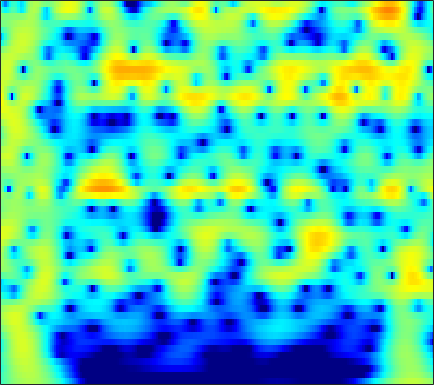

Source data for this figure (header and first rows):
-3.3986, -2.7335, -1.9129, -1.1686, -0.66104, -0.051543, 0.48161, 0.83137, 1.2313, 1.5554, 1.8042, 1.9416, 2.0586, 2.1003, 2.0819, 1.9908, 1.8237, 1.6485, 1.3478, 0.96992, 0.51444, 0.12125, -0.47375, -1.1516
-3.447, -2.724, -1.822, -0.9958, -0.4297, 0.2511, 0.8446, 1.231, 1.666, 2.009, 2.259, 2.385, 2.47, 2.461, 2.392, 2.215, 1.944, 1.677, 1.238, 0.7017, 0.06891, -0.4698, -1.274, -2.178
-4.282, -3.287, -2.093, -1.042, -0.3427, 0.4763, 1.169, 1.607, 2.085, 2.443, 2.683, 2.786, 2.822, 2.742, 2.608, 2.33, 1.94, 1.576, 0.9967, 0.3122, -0.4742, -1.129, -2.085, -3.134
-3.672, -2.694, -1.501, -0.4391, 0.2708, 1.1, 1.794, 2.225, 2.679, 2.995, 3.171, 3.211, 3.141, 2.931, 2.682, 2.226, 1.632, 1.095, 0.2622, -0.7011, -1.788, -2.677, -3.951, -5.309
-3.41, -2.404, -1.151, -0.02081, 0.7385, 1.624, 2.359, 2.807, 3.264, 3.557, 3.682, 3.664, 3.49, 3.141, 2.763, 2.099, 1.248, 0.4838, -0.7122, -2.121, -3.76, -5.156, -7.261, -9.689
-5.012, -3.535, -1.804, -0.3276, 0.625, 1.7, 2.562, 3.072, 3.576, 3.879, 3.985, 3.936, 3.698, 3.263, 2.806, 2.022, 1.032, 0.15, -1.218, -2.815, -4.65, -6.189, -8.464, -10.99
-4.991, -3.443, -1.648, -0.1325, 0.8345, 1.909, 2.752, 3.238, 3.696, 3.946, 3.994, 3.901, 3.606, 3.118, 2.626, 1.801, 0.783, -0.108, -1.468, -3.024, -4.776, -6.217, -8.301, -10.55
-2.659, -1.57, -0.2514, 0.8953, 1.636, 2.455, 3.08, 3.421, 3.707, 3.804, 3.718, 3.535, 3.139, 2.573, 2.04, 1.193, 0.1974, -0.6438, -1.89, -3.284, -4.838, -6.118, -8.006, -10.14
-0.6528, 0.19, 1.195, 2.047, 2.575, 3.126, 3.497, 3.658, 3.714, 3.585, 3.27, 2.913, 2.287, 1.506, 0.8328, -0.1533, -1.206, -2.015, -3.091, -4.146, -5.174, -5.934, -6.95, -7.977
0.8538, 1.592, 2.439, 3.12, 3.518, 3.894, 4.087, 4.106, 3.952, 3.58, 2.972, 2.352, 1.296, -0.03232, -1.212, -3.008, -4.955, -6.343, -7.719, -8.235, -8.079, -7.796, -7.469, -7.316
1.369, 2.068, 2.828, 3.413, 3.745, 4.053, 4.197, 4.183, 3.985, 3.569, 2.916, 2.249, 1.072, -0.514, -2.044, -4.703, -8.413, -12.25, -17.37, -14.22, -10.39, -8.595, -7.127, -6.375
0.6232, 1.137, 1.69, 2.131, 2.399, 2.671, 2.85, 2.923, 2.931, 2.829, 2.596, 2.316, 1.783, 1.072, 0.4442, -0.4818, -1.421, -2.06, -2.691, -3.006, -3.084, -3.106, -3.205, -3.47
-1.13, -1.033, -0.9418, -0.88, -0.8387, -0.7452, -0.5437, -0.2832, 0.1931, 0.728, 1.215, 1.515, 1.819, 2.001, 2.052, 2.021, 1.893, 1.756, 1.534, 1.263, 0.9324, 0.6359, 0.1526, -0.4651
-4.138, -4.464, -5.164, -6.309, -7.446, -8.98, -9.342, -8.239, -5.836, -3.502, -1.601, -0.4417, 0.8146, 1.771, 2.305, 2.816, 3.142, 3.284, 3.33, 3.214, 2.948, 2.665, 2.168, 1.52
-7.534, -7.269, -7.576, -8.647, -9.872, -11.89, -13.09, -11.5, -7.944, -5.022, -2.793, -1.412, 0.09494, 1.268, 1.982, 2.758, 3.337, 3.643, 3.868, 3.896, 3.719, 3.44, 2.877, 2.09
-8.275, -6.764, -5.524, -4.756, -4.49, -4.351, -4.083, -3.769, -3.284, -2.729, -2.034, -1.445, -0.6175, 0.2677, 0.9924, 1.959, 2.823, 3.343, 3.853, 4.123, 4.112, 3.893, 3.315, 2.396
-1.944, -1.686, -1.293, -1.014, -1.017, -1.229, -1.521, -1.898, -2.732, -3.836, -5.176, -6.259, -6.847, -5.421, -3.591, -1.192, 0.7594, 1.902, 3.048, 3.747, 4.052, 4.048, 3.73, 3.058
1.035, 0.8799, 0.6743, 0.2783, -0.06018, -0.5625, -1.293, -2.01, -3.166, -4.751, -7.14, -9.368, -11.18, -8.973, -6.099, -2.912, -0.5981, 0.7198, 2.021, 2.834, 3.244, 3.344, 3.196, 2.752
1.586, 1.192, 0.4736, -0.3246, -0.8718, -1.561, -2.204, -2.533, -2.804, -3.03, -3.048, -2.904, -2.566, -1.848, -1.122, -0.1112, 0.883, 1.548, 2.222, 2.663, 2.857, 2.811, 2.522, 1.988
1.746, 0.868, -0.6094, -2.381, -4.014, -6.171, -7.127, -6.68, -5.26, -3.679, -2.227, -1.343, -0.3707, 0.5415, 1.138, 1.816, 2.409, 2.764, 3.075, 3.216, 3.17, 2.97, 2.501, 1.776
2.284, 1.372, -0.2216, -2.62, -5.054, -9.145, -12.06, -9.843, -6.223, -3.582, -1.754, -0.7901, 0.2654, 1.073, 1.53, 2.077, 2.514, 2.755, 2.983, 3.054, 2.916, 2.697, 2.194, 1.426
3.399, 3.054, 2.276, 1.383, 0.7087, -0.1975, -0.7092, -0.8841, -0.9228, -0.735, -0.6166, -0.5838, -0.5121, -0.4973, -0.419, -0.1384, 0.2467, 0.5799, 1.028, 1.331, 1.41, 1.323, 0.9383, 0.2615
4.398, 4.346, 4.116, 3.815, 3.489, 2.983, 2.445, 1.953, 1.241, 0.342, -0.8327, -1.885, -3.725, -5.79, -6.95, -6.934, -5.224, -3.706, -2.042, -0.8979, -0.1991, -0.001005, -0.1169, -0.6264
3.954, 4.084, 4.213, 4.115, 3.958, 3.653, 3.115, 2.63, 1.779, 0.6223, -0.8629, -2.35, -4.927, -8.439, -11.34, -11.3, -7.755, -5.441, -3.257, -1.826, -0.9768, -0.6601, -0.5843, -0.9166
2.084, 2.427, 2.775, 2.898, 2.919, 2.802, 2.511, 2.219, 1.653, 0.9739, 0.1402, -0.5415, -1.418, -2.227, -2.59, -2.749, -2.501, -2.142, -1.627, -1.134, -0.8407, -0.7257, -0.7519, -0.9993
0.2157, 0.7777, 1.231, 1.597, 1.751, 1.792, 1.773, 1.637, 1.396, 1.084, 0.7057, 0.4393, 0.07415, -0.2041, -0.3548, -0.4849, -0.4942, -0.4701, -0.4123, -0.3681, -0.3854, -0.4453, -0.6301, -0.889
-0.6268, -0.08892, 0.4595, 0.8807, 1.071, 1.252, 1.295, 1.259, 1.162, 0.9526, 0.7494, 0.5646, 0.3549, 0.238, 0.1732, 0.1998, 0.2513, 0.2977, 0.3521, 0.2994, 0.1897, 0.01242, -0.3033, -0.7047
-0.1212, 0.136, 0.5615, 0.762, 0.916, 1.145, 1.207, 1.255, 1.105, 0.8084, 0.3419, -0.05965, -0.4674, -0.6597, -0.5188, -0.06385, 0.5024, 0.9109, 1.282, 1.431, 1.283, 0.995, 0.3971, -0.4606
1.087, 0.633, 0.033, -0.5174, -0.3934, 0.2369, 1.074, 1.567, 1.686, 1.261, -0.1163, -1.727, -5.022, -7.892, -5.975, -2.061, 0.7566, 2.178, 3.278, 3.779, 3.604, 3.147, 1.986, 0.2235
-0.003314, -1.538, -6.128, -16.58, -15.71, -5.594, -1.306, 0.3161, 1.515, 1.698, 1.095, 0.1093, -1.53, -2.442, -1.661, 0.3971, 2.377, 3.45, 4.343, 4.611, 4.304, 3.686, 2.301, 0.2626
-0.7565, -1.439, -2.149, -2.749, -2.57, -1.833, -0.6957, 0.009554, 0.7954, 1.188, 1.39, 1.369, 1.421, 1.493, 1.72, 2.062, 2.482, 2.703, 2.874, 2.711, 2.278, 1.684, 0.6104, -0.8697
-0.6004, -0.3958, -0.191, -0.03309, 0.1061, 0.3091, 0.5308, 0.705, 0.8674, 0.9987, 1.047, 1.119, 1.171, 1.303, 1.392, 1.562, 1.683, 1.74, 1.677, 1.482, 1.065, 0.6311, -0.1483, -1.126
0.2977, 0.7859, 1.151, 1.417, 1.473, 1.482, 1.318, 1.167, 0.826, 0.4911, 0.1141, -0.04255, -0.1776, -0.04427, 0.1066, 0.4599, 0.7748, 0.991, 1.119, 1.119, 0.8797, 0.5937, 0.01642, -0.7191
1.924, 2.406, 2.747, 2.923, 2.869, 2.617, 2.08, 1.472, 0.3911, -1.032, -2.644, -3.807, -4.529, -3.962, -2.953, -1.508, -0.2967, 0.3875, 1.018, 1.31, 1.325, 1.14, 0.6817, -0.02374
2.781, 3.16, 3.587, 3.708, 3.668, 3.296, 2.603, 1.779, 0.2248, -2.117, -5.776, -10.16, -18.69, -10.39, -6.238, -2.992, -0.9796, -0.01125, 0.8258, 1.209, 1.281, 1.125, 0.6921, -0.01329
1.604, 2.131, 2.738, 3.09, 3.2, 3.112, 2.727, 2.28, 1.394, 0.3049, -0.8871, -1.685, -2.264, -2.203, -1.766, -1.088, -0.4597, -0.119, 0.1141, 0.1362, -0.08635, -0.3566, -0.8865, -1.563
-0.4862, 0.4964, 1.466, 2.259, 2.633, 2.953, 3.02, 2.923, 2.654, 2.234, 1.778, 1.413, 0.9976, 0.6536, 0.4323, 0.1718, -0.1337, -0.3951, -0.8407, -1.39, -2.068, -2.634, -3.429, -4.219
-2.192, -0.6474, 0.8878, 2.038, 2.668, 3.236, 3.557, 3.627, 3.574, 3.348, 2.981, 2.658, 2.119, 1.537, 1.03, 0.3126, -0.4966, -1.182, -2.181, -3.361, -4.655, -5.758, -7.282, -8.736
-1.335, 0.03443, 1.546, 2.593, 3.223, 3.752, 4.04, 4.116, 4.01, 3.734, 3.266, 2.815, 2.089, 1.207, 0.4911, -0.5957, -1.768, -2.735, -4.148, -5.743, -7.639, -9.326, -12.27, -16.55
1.303, 2.015, 2.895, 3.503, 3.881, 4.162, 4.241, 4.194, 3.917, 3.459, 2.795, 2.136, 1.114, -0.139, -1.168, -2.674, -4.231, -5.363, -6.869, -8.256, -9.714, -10.84, -12.57, -14.45
3.382, 3.656, 3.98, 4.225, 4.269, 4.308, 4.183, 3.998, 3.611, 2.988, 2.155, 1.316, -0.0896, -1.829, -3.464, -5.909, -8.66, -10.51, -12.09, -12.45, -12.26, -12.2, -12.19, -12.35
4.68, 4.665, 4.457, 4.255, 4.055, 3.84, 3.679, 3.512, 3.271, 2.847, 2.117, 1.388, -0.02211, -1.996, -3.873, -7.402, -12.61, -18.92, -24.42, -16.82, -13.68, -12.72, -12.29, -12.35
5.579, 4.995, 3.954, 2.629, 1.896, 1.25, 1.445, 1.943, 2.574, 3.028, 3.06, 2.791, 2.105, 0.9378, -0.2156, -2.002, -4.031, -5.401, -6.781, -7.607, -8.236, -8.724, -9.941, -11.78
5.574, 4.322, 1.984, -1.856, -7.066, -19.43, -6.048, -1.91, 1.028, 2.678, 3.591, 3.839, 3.797, 3.429, 2.902, 2.036, 1.025, 0.1431, -1.058, -2.3, -3.755, -4.967, -6.81, -9.035
4.359, 3.646, 2.178, 0.5482, -0.4472, -1.277, -0.9162, -0.07964, 1.008, 1.855, 2.446, 2.736, 2.844, 2.743, 2.569, 2.096, 1.458, 0.8548, -0.1378, -1.384, -2.871, -4.191, -6.312, -8.872
3.61, 3.42, 3.063, 2.543, 2.123, 1.694, 1.347, 1.115, 0.9859, 0.9231, 0.9043, 0.9983, 1.158, 1.261, 1.308, 1.251, 0.9744, 0.6456, 0.001095, -0.9113, -2.091, -3.177, -4.91, -7.111
3.098, 3.321, 3.485, 3.329, 2.941, 2.286, 1.387, 0.505, -0.8101, -2.017, -2.671, -2.626, -1.822, -0.7968, -0.1798, 0.4627, 0.7628, 0.7727, 0.5432, 0.09847, -0.5534, -1.191, -2.081, -3.01
2.756, 3.38, 3.722, 3.673, 3.404, 2.535, 1.093, -0.4066, -3.494, -9.024, -26.4, -14.2, -6.482, -2.939, -1.401, -0.1525, 0.4944, 0.6605, 0.5848, 0.2724, -0.1641, -0.4978, -0.9615, -1.306
2.71, 3.249, 3.579, 3.64, 3.547, 3.019, 2.11, 1.203, -0.2324, -1.728, -2.665, -2.692, -1.935, -1.001, -0.4628, -0.09874, -0.1035, -0.3709, -1.014, -1.904, -2.823, -3.357, -3.792, -3.756
2.028, 2.441, 2.853, 3.115, 3.213, 3.214, 3.041, 2.787, 2.403, 2.013, 1.68, 1.466, 1.23, 0.9829, 0.7396, 0.1602, -0.768, -1.744, -3.51, -5.976, -9.423, -12.49, -13.99, -11.19
-0.1955, 0.3009, 1.121, 1.856, 2.276, 2.777, 3.126, 3.291, 3.354, 3.301, 3.143, 2.972, 2.618, 2.117, 1.609, 0.7497, -0.4247, -1.553, -3.468, -5.959, -9.062, -11.44, -12.73, -11.14
-5.45, -3.9, -1.868, -0.1768, 0.8462, 1.881, 2.639, 3.069, 3.44, 3.613, 3.614, 3.514, 3.249, 2.813, 2.36, 1.614, 0.6946, -0.0956, -1.313, -2.627, -3.899, -4.748, -5.574, -6.072
-9.858, -6.612, -3.531, -1.346, -0.08283, 1.152, 2.055, 2.552, 3.048, 3.345, 3.465, 3.434, 3.271, 2.961, 2.651, 2.093, 1.416, 0.838, 0.01255, -0.8485, -1.72, -2.369, -3.198, -4.028
-3.591, -2.788, -1.674, -0.5976, 0.1329, 0.989, 1.665, 2.049, 2.451, 2.728, 2.879, 2.911, 2.825, 2.616, 2.376, 1.939, 1.38, 0.877, 0.1756, -0.557, -1.274, -1.769, -2.435, -3.114
-0.4445, -0.2897, -0.05289, 0.2581, 0.5104, 0.8891, 1.238, 1.472, 1.706, 1.899, 2.059, 2.166, 2.225, 2.153, 1.967, 1.576, 0.9738, 0.4055, -0.5009, -1.445, -2.248, -2.651, -2.889, -2.865
0.5571, 0.1003, -0.139, -0.09815, 0.02249, 0.1657, 0.2461, 0.2621, 0.2201, 0.2623, 0.5473, 0.9007, 1.468, 1.886, 2.008, 1.794, 1.082, 0.199, -1.587, -4.065, -6.86, -7.917, -6.336, -3.818
-2.437, -4.457, -5.846, -4.714, -3.406, -2.319, -2.225, -2.912, -4.731, -6.989, -6.298, -3.911, -0.934, 1.042, 1.937, 2.361, 2.026, 1.248, -0.5116, -3.325, -6.997, -8.467, -5.785, -2.398
-5.657, -9.005, -11.88, -8.337, -5.705, -3.85, -3.389, -3.849, -5.53, -7.65, -6.97, -4.609, -1.626, 0.4242, 1.383, 2.056, 2.146, 1.888, 1.245, 0.4239, -0.2911, -0.6141, -0.5575, -0.06623
